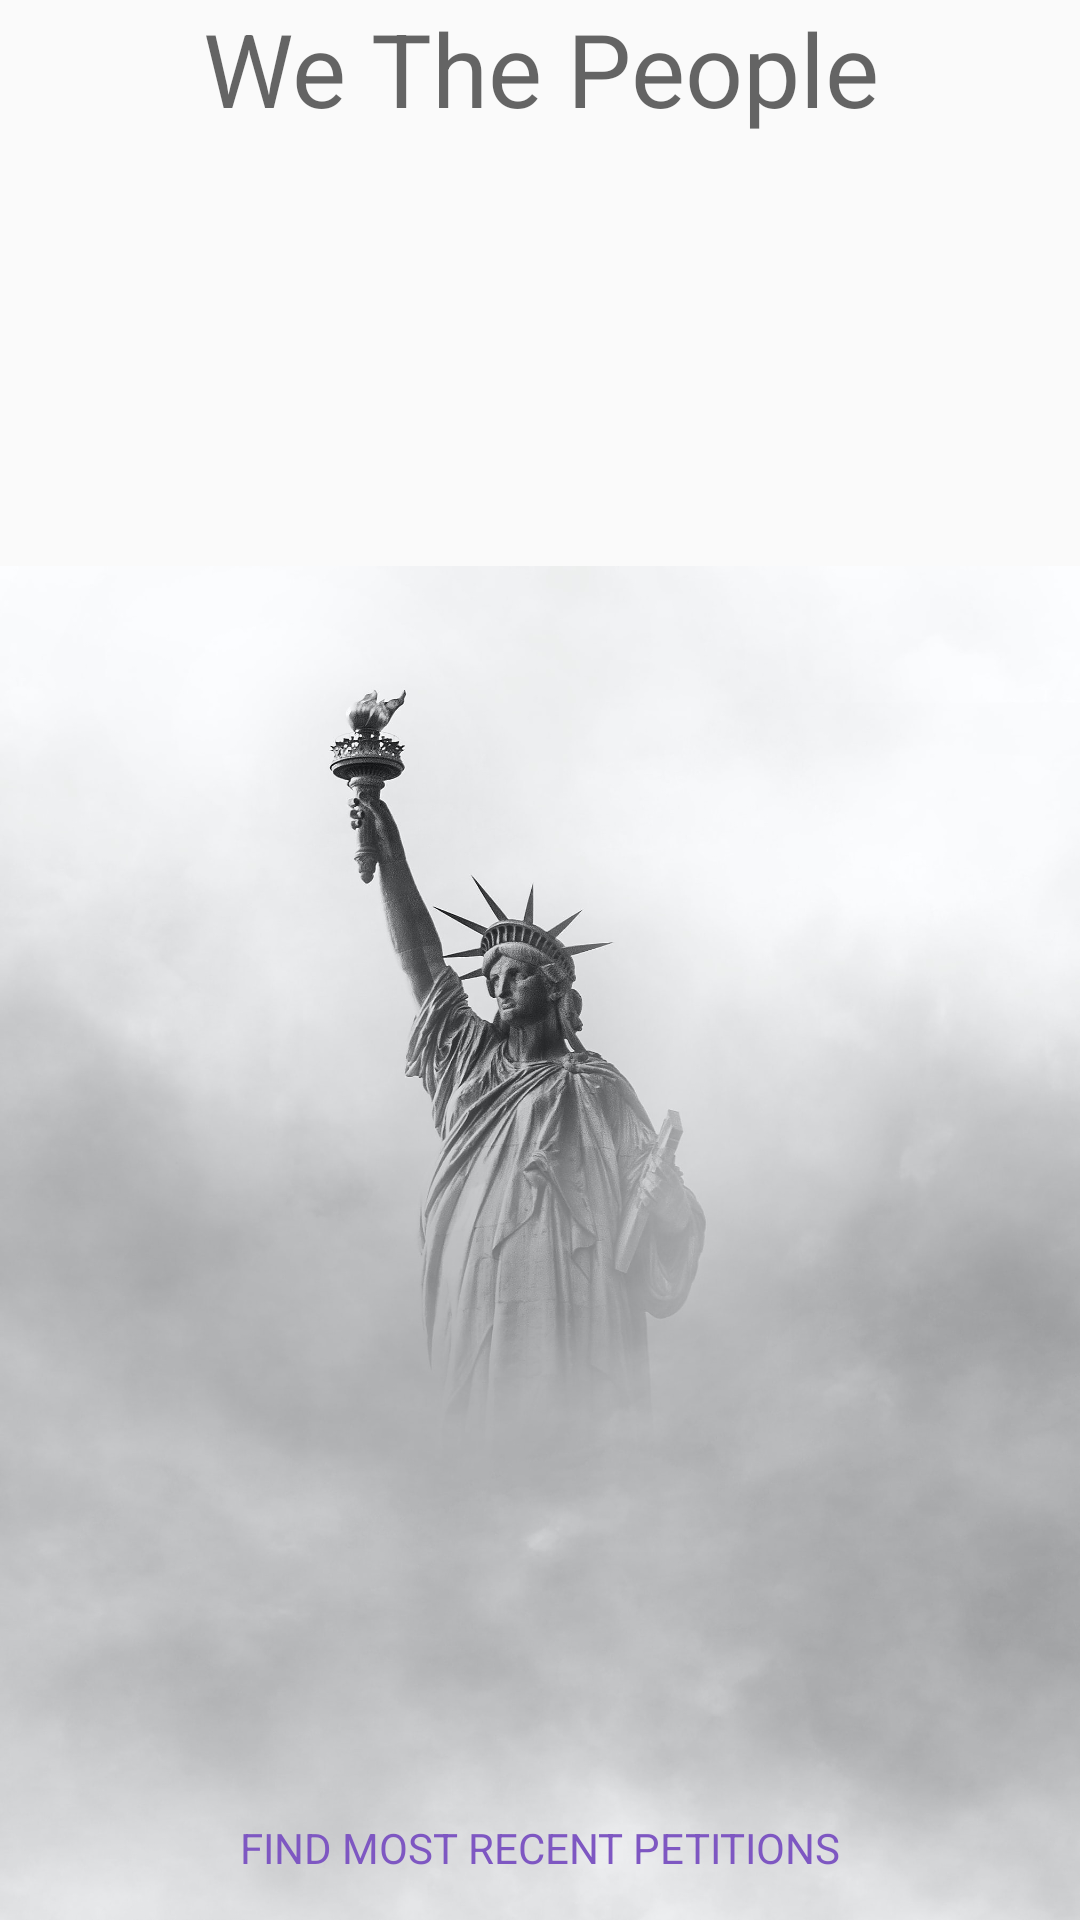

This screen was rendered from an Android layout file. Write that file and the resources it references.
<!-- AndroidManifest.xml: application theme AppTheme -->
<!-- res/layout/activity_main.xml -->
<?xml version="1.0" encoding="utf-8"?>
<androidx.constraintlayout.widget.ConstraintLayout
    xmlns:android="http://schemas.android.com/apk/res/android"
    xmlns:app="http://schemas.android.com/apk/res-auto"
    xmlns:tools="http://schemas.android.com/tools"
    android:layout_width="match_parent"
    android:layout_height="match_parent"
    tools:context=".MainActivity">

    <ImageView
        android:layout_width="match_parent"
        android:layout_height="match_parent"
        android:contentDescription="@string/bkgd_main"
        android:scaleType="fitEnd"
        android:src="@drawable/liberty"
        app:layout_constraintBottom_toBottomOf="parent"
        app:layout_constraintEnd_toEndOf="parent"
        app:layout_constraintStart_toStartOf="parent"
        app:layout_constraintTop_toTopOf="parent" />

    <TextView
        android:layout_width="match_parent"
        android:layout_height="wrap_content"
        android:text="@string/we_the_people"
        android:textAlignment="center"
        android:textAppearance="@style/TextAppearance.AppCompat.Display1"

        app:layout_constraintEnd_toEndOf="parent"
        app:layout_constraintStart_toStartOf="parent"
        app:layout_constraintTop_toTopOf="parent" />

    <Button
        android:id="@+id/recentPetitionsBtn"
        style="@style/Widget.AppCompat.Button.Borderless.Colored"
        android:layout_width="wrap_content"
        android:layout_height="wrap_content"
        android:text="@string/find_most_recent_petitions"
        android:textColor="#7E57C2"
        app:layout_constraintBottom_toBottomOf="parent"
        app:layout_constraintEnd_toEndOf="parent"
        app:layout_constraintStart_toStartOf="parent" />
</androidx.constraintlayout.widget.ConstraintLayout>
<!-- resources referenced by this layout -->
<resources>
  <!-- drawable liberty: jpg bitmap (drawable-hdpi, 63663 bytes) -->
  <string name="bkgd_main">Black and white image of the statue of liberty.</string>
  <string name="find_most_recent_petitions">Find Most Recent Petitions</string>
  <string name="we_the_people">We The People</string>
  <style name="AppTheme" parent="Theme.AppCompat.Light.DarkActionBar">
          
          <item name="colorPrimary">@color/colorPrimary</item>
          <item name="colorPrimaryDark">@color/colorPrimaryDark</item>
          <item name="colorAccent">@color/colorAccent</item>
          <item name="android:textViewStyle">@style/AmiriTextViewStyle</item>
          <item name="buttonStyle">@style/AmiriButtonStyle</item>
      </style>
  <style name="AmiriTextViewStyle" parent="android:Widget.TextView">
          <item name="fontFamily">@font/asar</item>
      </style>
  <style name="AmiriButtonStyle" parent="android:Widget.Button">
          <item name="fontFamily">@font/asar</item>
      </style>
  <!-- not gathered from this repository: default colours our renderer supplied (Android Studio template values) -->
  <color name="colorPrimary">#FF6200EE</color>
  <color name="colorPrimaryDark">#FF3700B3</color>
  <color name="colorAccent">#FF03DAC5</color>
</resources>
